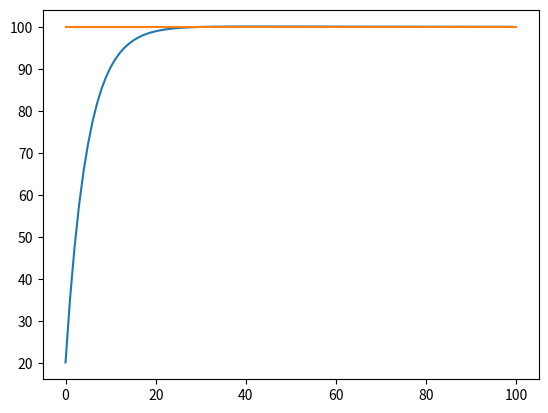

The matplotlib source for this figure:
import matplotlib.pyplot as plt
m=1000
c=10
v=0
r=100
kp = 200
ki = 2.03125
kd = 50
velocity = []
time = []
e_old = r
e_i = 0
e_d = 0
t = 0
u = 0
for i in range(100):
    t=i
    e = r-v
    e_i+=e
    e_d = e - e_old
    u = kp*e + ki*e_i + kd*e_d
    v_new = ((u-c*v)/m)+v
    v = v_new
    velocity.append(v_new)
    time.append(t)
    #print(v_new)
    e_old = e
x1 = [0,100]
y1 = [100,100]
plt.plot(time,velocity)
plt.plot(x1,y1,label="Reference")
plt.show()
#kp = 200
#ki = 2.03125
#kd = 50